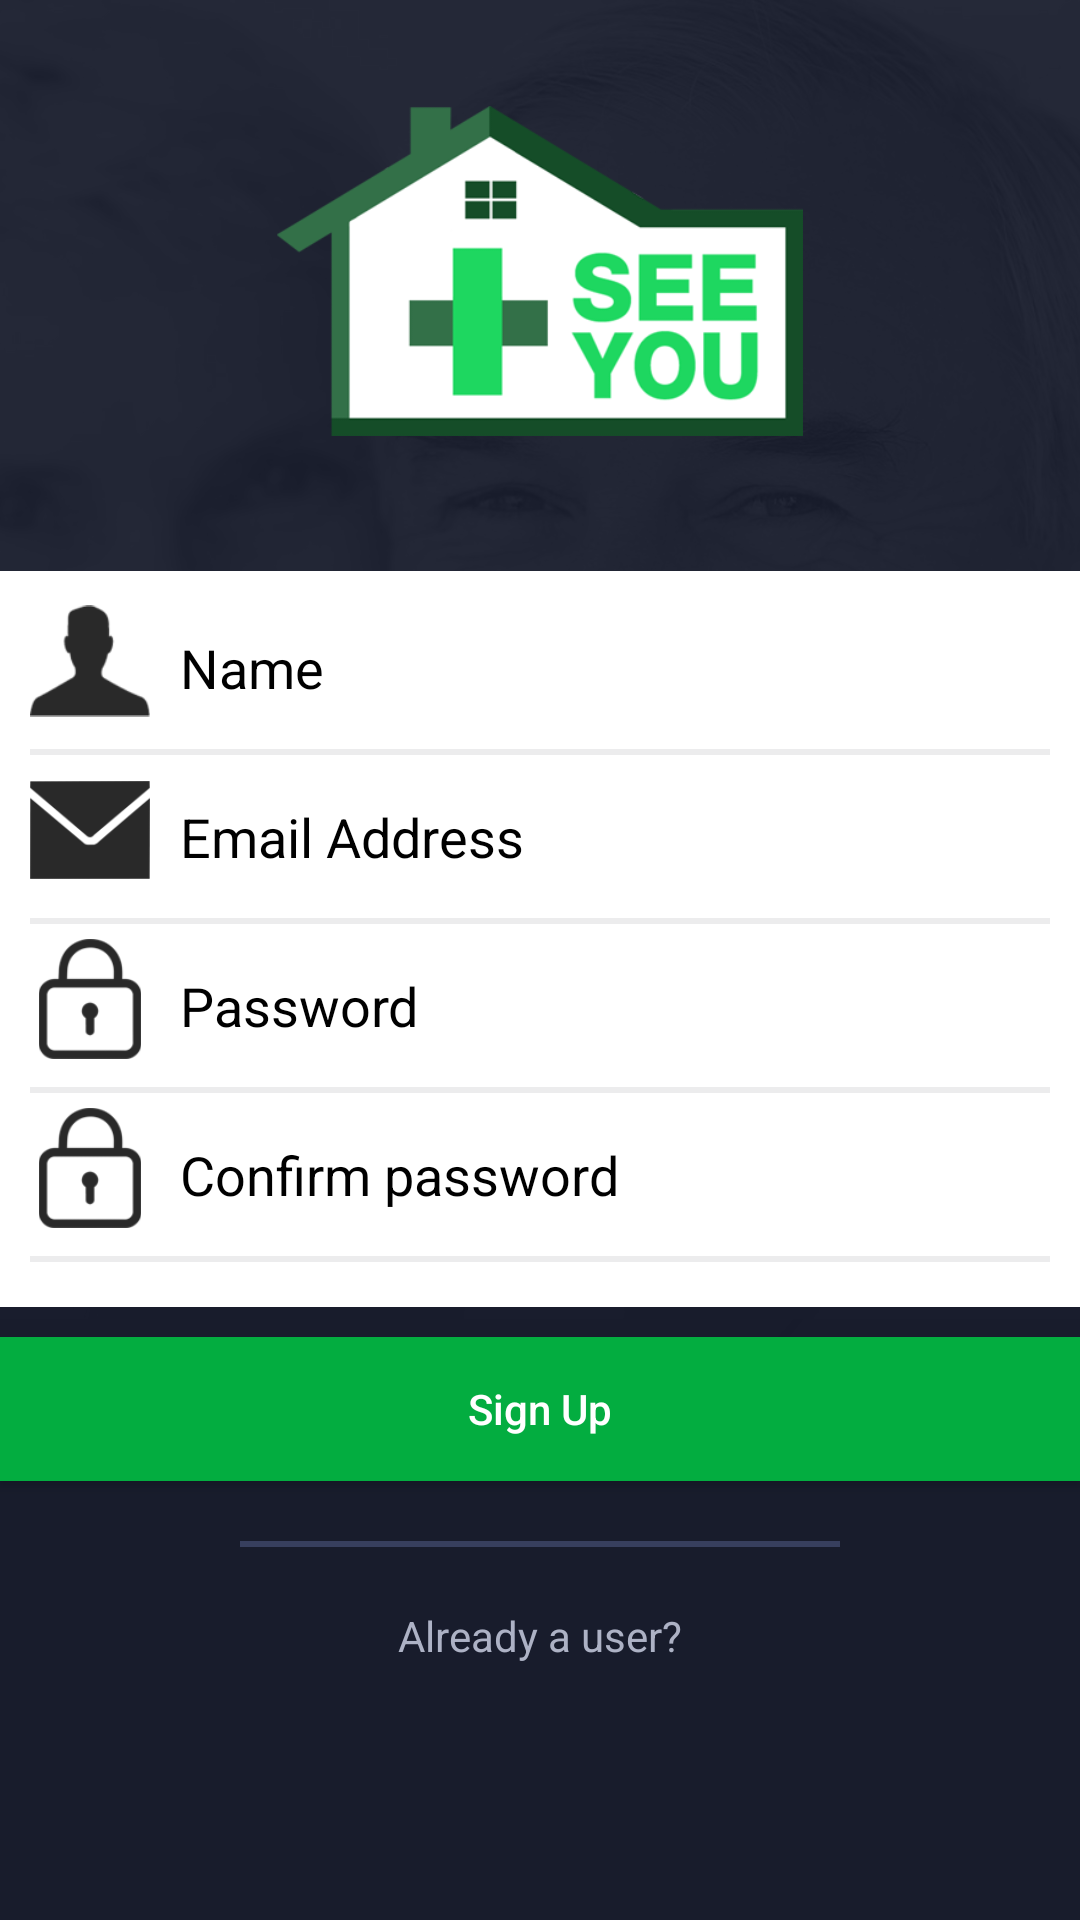

Write the Android layout XML for this screen, with the resource values it uses.
<!-- AndroidManifest.xml: application theme AppTheme -->
<!-- res/layout/sign_up.xml -->
<?xml version="1.0" encoding="utf-8"?>
<RelativeLayout xmlns:android="http://schemas.android.com/apk/res/android"
    android:layout_width="match_parent" android:layout_height="match_parent"
    android:background="@color/welcomescreen">

    
    <ImageView
        android:layout_width="fill_parent"
        android:layout_height="wrap_content"
        android:adjustViewBounds="true"
        android:scaleType="fitCenter"
        android:src="@drawable/blurredsigninup" />

    <LinearLayout
        android:layout_width="match_parent"
        android:layout_height="match_parent"
        android:orientation="vertical"
        android:layout_centerVertical="true"
        android:layout_centerHorizontal="true">


        <ImageView
            android:id="@+id/imageView"
            android:layout_width="wrap_content"
            android:layout_height="200dp"
            android:layout_gravity="center"
            android:layout_marginTop="-10dp"
            android:scaleX="0.55"
            android:scaleY="0.55"
            android:src="@drawable/signinhome" />

        
        <LinearLayout
            android:layout_width="match_parent"
            android:layout_height="wrap_content"
            android:orientation="vertical"
            android:background="@android:color/white"
            android:padding="10dp"
            >




            
            <LinearLayout
                android:layout_width="match_parent"
                android:layout_height="wrap_content"
                android:orientation="horizontal"
                android:focusableInTouchMode="true">

                <ImageView
                    android:id="@+id/name_icon"
                    android:layout_width="40dp"
                    android:layout_height="40dp"
                    android:src="@drawable/name"
                    />

                <EditText
                    android:id="@+id/name_text"
                    android:textCursorDrawable="@null"
                    android:layout_width="fill_parent"
                    android:layout_height="wrap_content"
                    android:inputType="text"
                    android:background="@android:color/transparent"
                    android:padding="10dp"
                    android:hint="Name"
                    android:textColorHint="@android:color/black" />
            </LinearLayout>

            
            <View
                android:id="@+id/name_separator"
                android:layout_width="match_parent"
                android:layout_height="2dp"
                android:alpha=".5"
                android:layout_gravity="center_horizontal"
                android:background="#D9DADC"
                android:layout_marginTop="5dp"
                android:layout_marginBottom="5dp"/>

            
            <LinearLayout
                android:layout_width="match_parent"
                android:layout_height="wrap_content"
                android:orientation="horizontal"

                >

                <ImageView
                    android:id="@+id/email_icon"
                    android:layout_width="40dp"
                    android:layout_height="40dp"
                    android:src="@drawable/email" />

                <EditText
                    android:id="@+id/email_text"
                    android:textCursorDrawable="@null"
                    android:layout_width="match_parent"
                    android:layout_height="wrap_content"
                    android:inputType="textEmailAddress"
                    android:padding="10dp"
                    android:background="@android:color/transparent"
                    android:hint="Email Address"
                    android:textColorHint="@android:color/black"
                    />
            </LinearLayout>

            
            <View
                android:id="@+id/email_separator"
                android:layout_width="match_parent"
                android:layout_height="2dp"
                android:alpha=".5"
                android:layout_gravity="center_horizontal"
                android:background="#D9DADC"
                android:layout_marginTop="5dp"
                android:layout_marginBottom="5dp"/>


            
            <LinearLayout
                android:layout_width="match_parent"
                android:layout_height="wrap_content"
                android:orientation="horizontal">

                <ImageView
                    android:id="@+id/password_icon"
                    android:layout_width="40dp"
                    android:layout_height="40dp"
                    android:src="@drawable/password"
                    />

                <EditText
                    android:id="@+id/password_text"
                    android:textCursorDrawable="@null"
                    android:layout_width="fill_parent"
                    android:layout_height="wrap_content"
                    android:inputType="textPassword"
                    android:background="@android:color/transparent"
                    android:padding="10dp"
                    android:hint="Password"
                    android:textColorHint="@android:color/black"
                    />
            </LinearLayout>

            
            <View
                android:id="@+id/password_separator"
                android:layout_width="match_parent"
                android:layout_height="2dp"
                android:alpha=".5"
                android:layout_gravity="center_horizontal"
                android:background="#D9DADC"
                android:layout_marginTop="5dp"
                android:layout_marginBottom="5dp"/>


            
            <LinearLayout
                android:layout_width="match_parent"
                android:layout_height="wrap_content"
                android:orientation="horizontal">

                <ImageView
                    android:id="@+id/password_icon2"
                    android:layout_width="40dp"
                    android:layout_height="40dp"
                    android:src="@drawable/password"
                    />

                <EditText
                    android:id="@+id/confirm_password"
                    android:textCursorDrawable="@null"
                    android:layout_width="fill_parent"
                    android:layout_height="wrap_content"
                    android:inputType="textPassword"
                    android:background="@android:color/transparent"
                    android:padding="10dp"
                    android:hint="Confirm password"
                    android:textColorHint="@android:color/black"
                    />
            </LinearLayout>

            
            <View
                android:id="@+id/confirm_pass_separator"
                android:layout_width="match_parent"
                android:layout_height="2dp"
                android:alpha=".5"
                android:layout_gravity="center_horizontal"
                android:background="#D9DADC"
                android:layout_marginTop="5dp"
                android:layout_marginBottom="5dp"/>

        </LinearLayout>


        <Button
            android:id="@+id/signup2"
            android:layout_width="match_parent"
            android:layout_height="wrap_content"
            android:layout_marginTop="10dp"
            android:background="#03AD40"
            android:text="Sign Up"
            android:layout_gravity="center_horizontal"
            android:textAllCaps="false"
            android:textColor="@android:color/white"/>

        
        <View
            android:layout_width="200dp"
            android:layout_height="2dp"
            android:alpha=".5"
            android:layout_marginTop="20dp"
            android:layout_marginBottom="20dp"
            android:layout_gravity="center_horizontal"
            android:background="#576290" />

            <TextView
                android:id="@+id/already_user"
                android:layout_width="wrap_content"
                android:layout_height="wrap_content"
                android:text="Already a user?"
                android:textColor="#ADB2C5"
                android:layout_alignParentLeft="true"
                android:layout_gravity="center_horizontal"
                />
    </LinearLayout>

</RelativeLayout>
<!-- resources referenced by this layout -->
<resources>
  <color name="welcomescreen">#181c2c</color>
  <!-- drawable blurredsigninup: png bitmap (drawable, 722324 bytes) -->
  <!-- drawable email: png bitmap (drawable, 17139 bytes) -->
  <!-- drawable name: png bitmap (drawable, 16404 bytes) -->
  <!-- drawable password: png bitmap (drawable, 17080 bytes) -->
  <!-- drawable signinhome: png bitmap (drawable, 32228 bytes) -->
  <style name="AppTheme" parent="Theme.AppCompat.Light.NoActionBar">
          
          <item name="colorPrimary">@color/colorPrimary</item>
          <item name="colorPrimaryDark">@color/colorPrimaryDark</item>
          <item name="colorAccent">@color/colorAccent</item>
  
      </style>
  <color name="colorPrimary">#3F51B5</color>
  <color name="colorPrimaryDark">#303F9F</color>
  <color name="colorAccent">#03AD40</color>
</resources>
